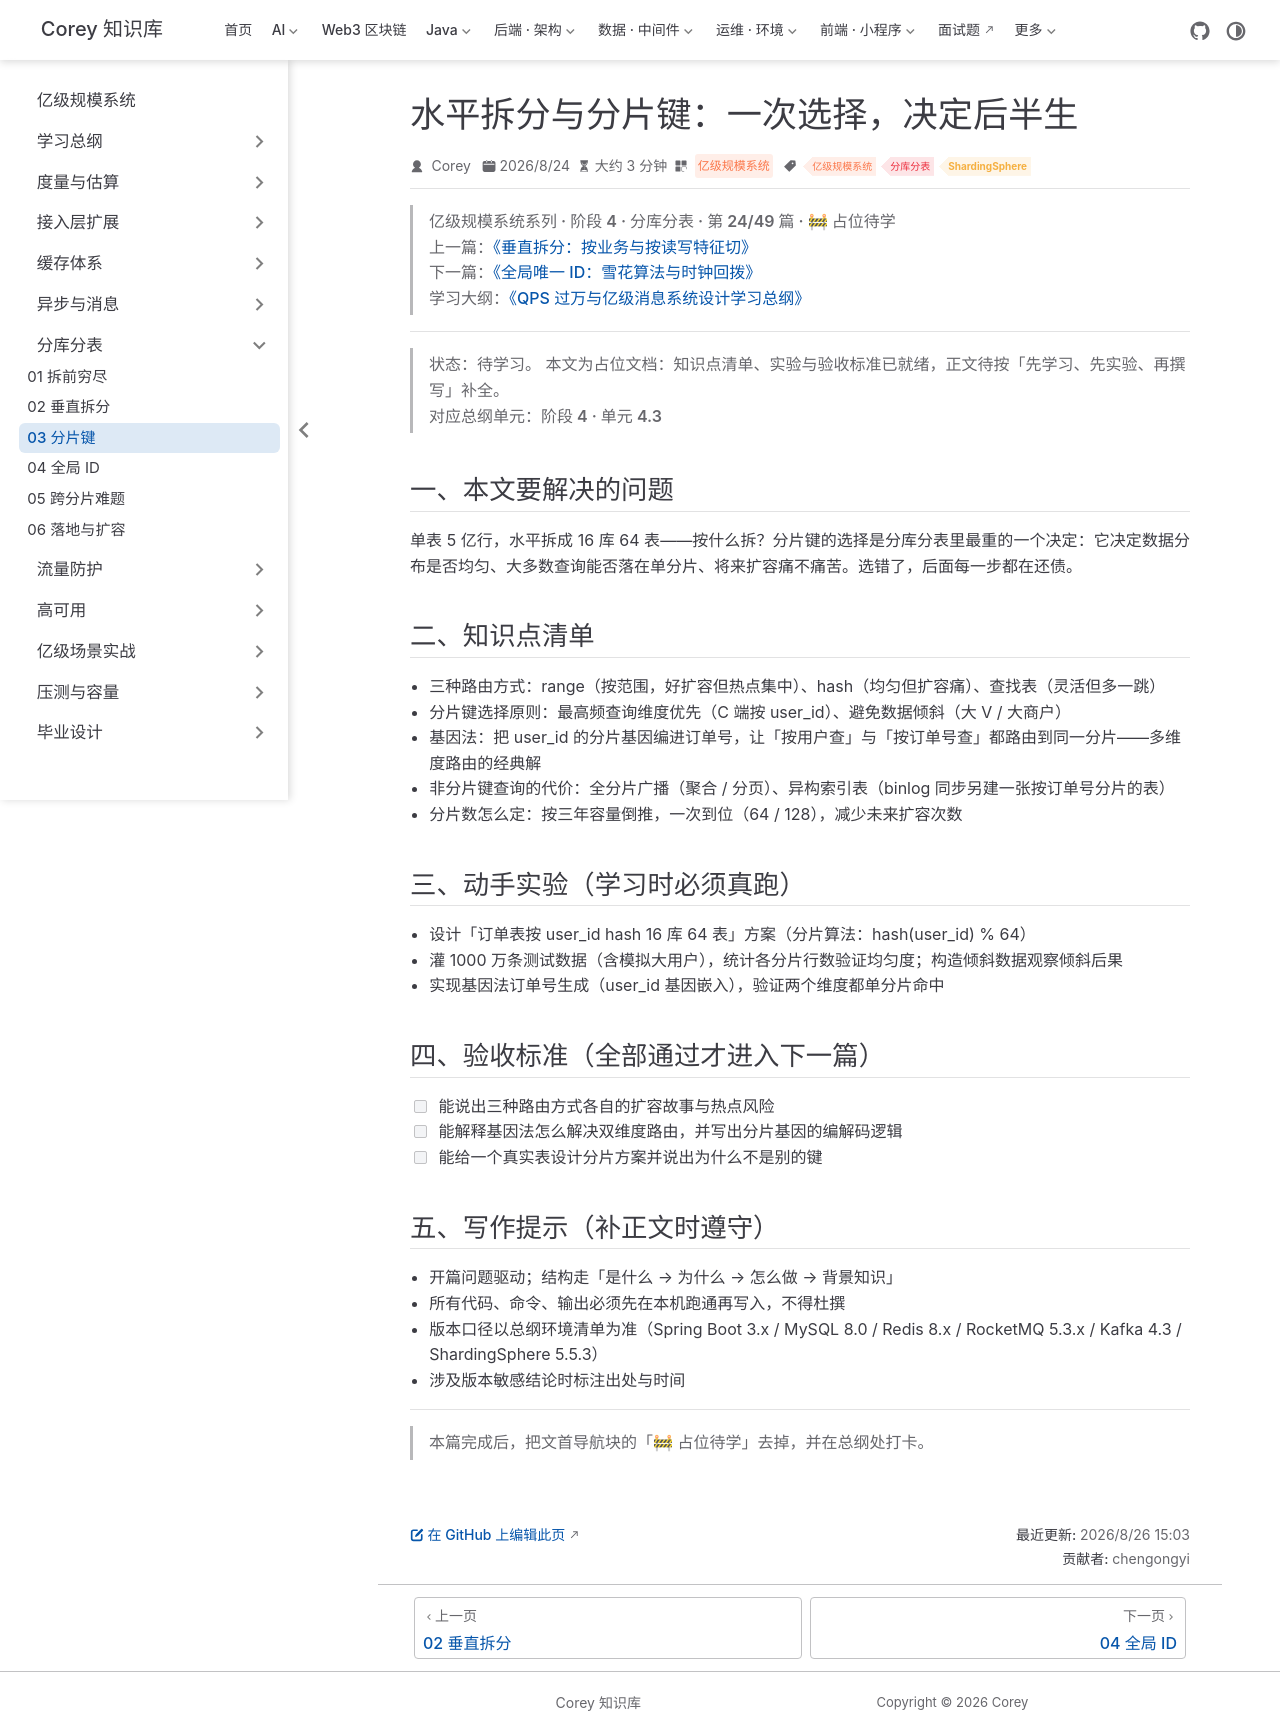

repository: code-corey/code-corey.github.io · page: 亿级规模系统/sharding/sharding-03-horizontal-shardkey.html · generator: jekyll

---
title: "水平拆分与分片键：一次选择，决定后半生"
sidebarGroup: "分库分表"
shortTitle: "03 分片键"
order: 24
date: 2026-08-24
category: "亿级规模系统"
tag:
  - "亿级规模系统"
  - "分库分表"
  - "ShardingSphere"
description: "【占位待学】水平拆分与分片键：一次选择，决定后半生——对应总纲阶段 4 · 单元 4.3。学完本篇应能：能说出三种路由方式各自的扩容故事与热点风险"
---

> **亿级规模系统系列 · 阶段 4 · 分库分表 · 第 24/49 篇 · 🚧 占位待学**
> 上一篇：[《垂直拆分：按业务与按读写特征切》](/亿级规模系统/sharding/sharding-02-vertical-split)
> 下一篇：[《全局唯一 ID：雪花算法与时钟回拨》](/亿级规模系统/sharding/sharding-04-global-id)
> 学习大纲：[《QPS 过万与亿级消息系统设计学习总纲》](/亿级规模系统/roadmap/scale-00-roadmap)

---

> **状态：待学习。** 本文为占位文档：知识点清单、实验与验收标准已就绪，正文待按「先学习、先实验、再撰写」补全。
> 对应总纲单元：**阶段 4 · 单元 4.3**

## 一、本文要解决的问题

单表 5 亿行，水平拆成 16 库 64 表——按什么拆？分片键的选择是分库分表里最重的一个决定：它决定数据分布是否均匀、大多数查询能否落在单分片、将来扩容痛不痛苦。选错了，后面每一步都在还债。

## 二、知识点清单

- 三种路由方式：range（按范围，好扩容但热点集中）、hash（均匀但扩容痛）、查找表（灵活但多一跳）
- 分片键选择原则：最高频查询维度优先（C 端按 user_id）、避免数据倾斜（大 V / 大商户）
- 基因法：把 user_id 的分片基因编进订单号，让「按用户查」与「按订单号查」都路由到同一分片——多维度路由的经典解
- 非分片键查询的代价：全分片广播（聚合 / 分页）、异构索引表（binlog 同步另建一张按订单号分片的表）
- 分片数怎么定：按三年容量倒推，一次到位（64 / 128），减少未来扩容次数

## 三、动手实验（学习时必须真跑）

- 设计「订单表按 user_id hash 16 库 64 表」方案（分片算法：hash(user_id) % 64）
- 灌 1000 万条测试数据（含模拟大用户），统计各分片行数验证均匀度；构造倾斜数据观察倾斜后果
- 实现基因法订单号生成（user_id 基因嵌入），验证两个维度都单分片命中

## 四、验收标准（全部通过才进入下一篇）

- [ ] 能说出三种路由方式各自的扩容故事与热点风险
- [ ] 能解释基因法怎么解决双维度路由，并写出分片基因的编解码逻辑
- [ ] 能给一个真实表设计分片方案并说出为什么不是别的键

## 五、写作提示（补正文时遵守）

- 开篇问题驱动；结构走「是什么 → 为什么 → 怎么做 → 背景知识」
- 所有代码、命令、输出必须先在本机跑通再写入，不得杜撰
- 版本口径以总纲环境清单为准（Spring Boot 3.x / MySQL 8.0 / Redis 8.x / RocketMQ 5.3.x / Kafka 4.3 / ShardingSphere 5.5.3）
- 涉及版本敏感结论时标注出处与时间

---

> 本篇完成后，把文首导航块的「🚧 占位待学」去掉，并在总纲处打卡。
